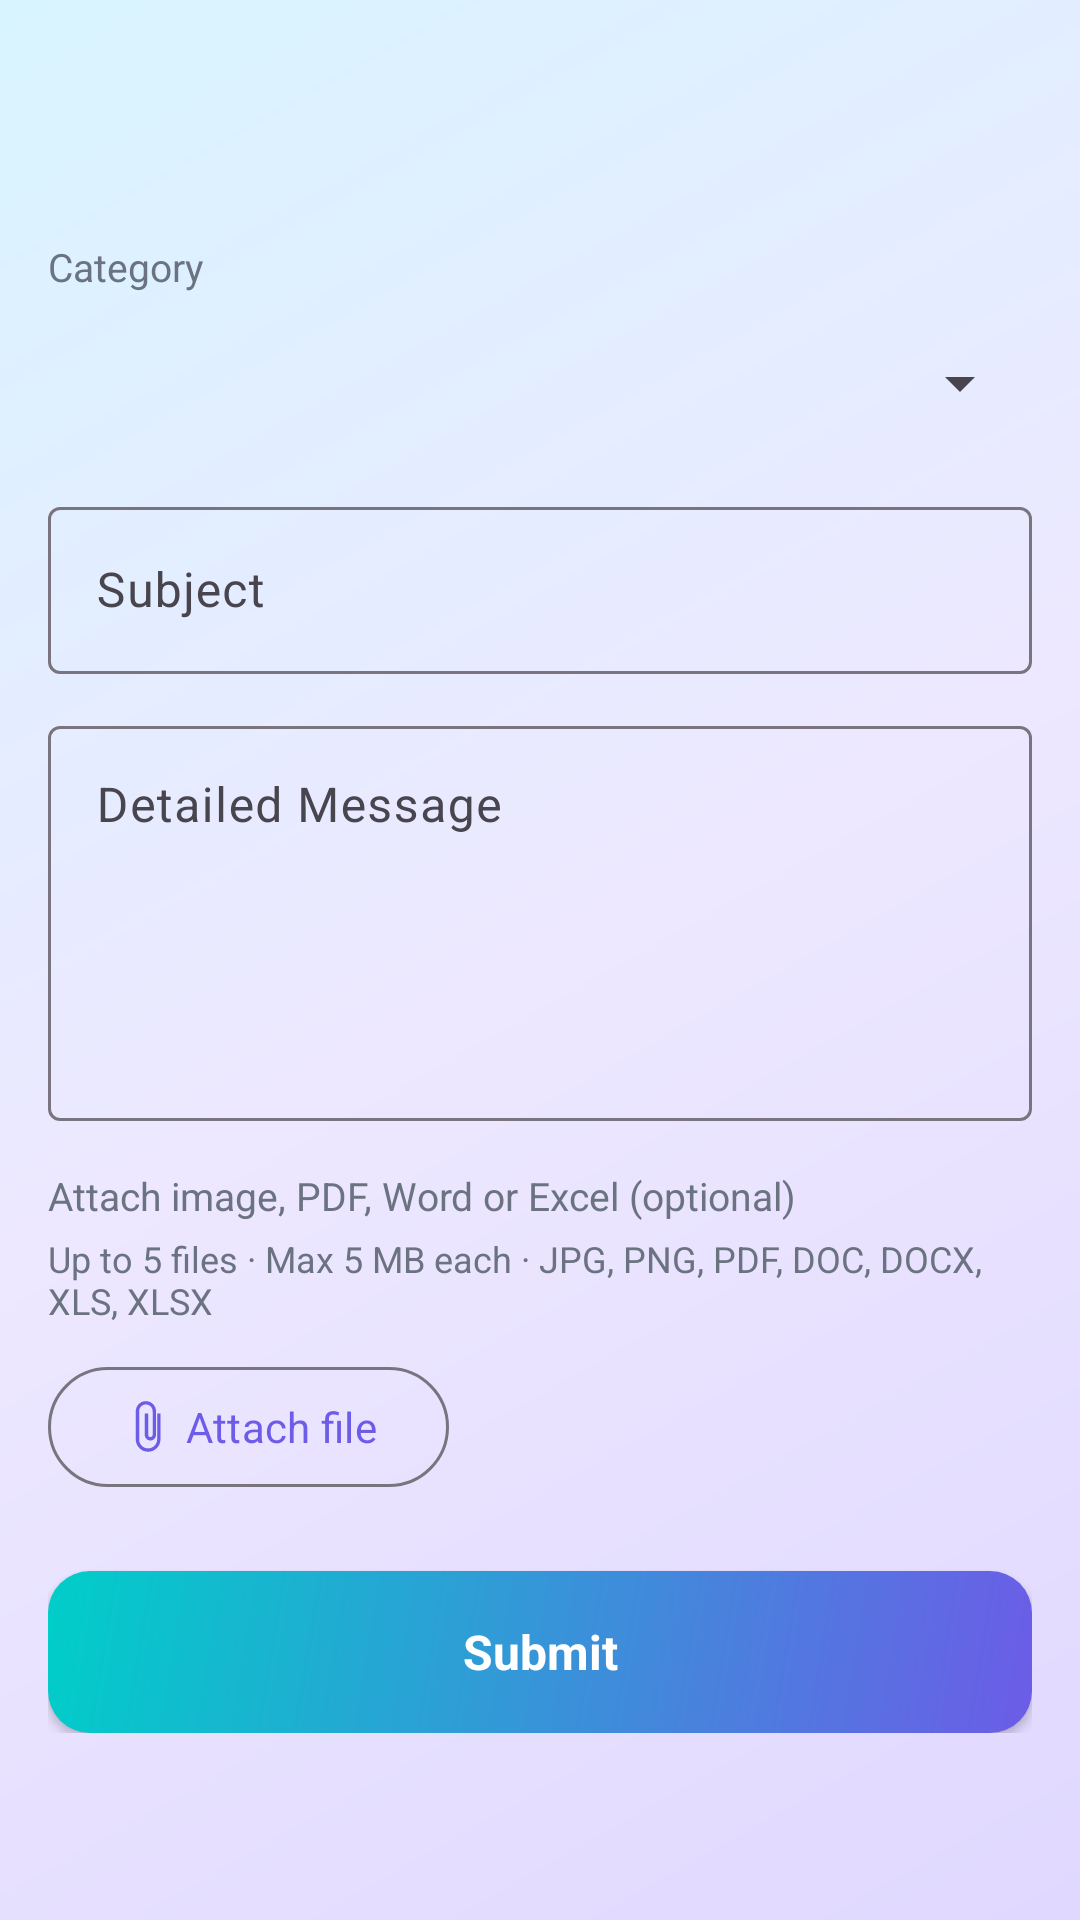

Here is an Android app screen rendered from its layout file. Give the layout XML and the strings, colors and styles it references.
<!-- AndroidManifest.xml: application theme Theme.DeyEducation -->
<!-- res/layout/activity_create_enquiry.xml -->
<?xml version="1.0" encoding="utf-8"?>
<LinearLayout
    xmlns:android="http://schemas.android.com/apk/res/android"
    xmlns:app="http://schemas.android.com/apk/res-auto"
    android:layout_width="match_parent"
    android:layout_height="match_parent"
    android:background="@drawable/bg_screen_soft"
    android:orientation="vertical">

    <com.google.android.material.appbar.MaterialToolbar
        android:id="@+id/createToolbar"
        android:layout_width="match_parent"
        android:layout_height="?attr/actionBarSize"
        android:background="@drawable/bg_header_gradient" />

    <ScrollView
        android:layout_width="match_parent"
        android:layout_height="match_parent"
        android:padding="16dp">

        <LinearLayout
            android:layout_width="match_parent"
            android:layout_height="wrap_content"
            android:orientation="vertical">

            <TextView
                android:layout_width="wrap_content"
                android:layout_height="wrap_content"
                android:text="@string/enquiry_category"
                android:textColor="@color/secondary_text"
                android:textSize="13sp" />

            <Spinner
                android:id="@+id/categorySpinner"
                android:layout_width="match_parent"
                android:layout_height="48dp"
                android:layout_marginTop="6dp" />

            <com.google.android.material.textfield.TextInputLayout
                android:layout_width="match_parent"
                android:layout_height="wrap_content"
                android:layout_marginTop="12dp"
                android:hint="@string/enquiry_subject"
                app:boxBackgroundMode="outline">

                <com.google.android.material.textfield.TextInputEditText
                    android:id="@+id/inputSubject"
                    android:layout_width="match_parent"
                    android:layout_height="wrap_content"
                    android:inputType="textCapSentences" />
            </com.google.android.material.textfield.TextInputLayout>

            <com.google.android.material.textfield.TextInputLayout
                android:layout_width="match_parent"
                android:layout_height="wrap_content"
                android:layout_marginTop="12dp"
                android:hint="@string/enquiry_message"
                app:boxBackgroundMode="outline">

                <com.google.android.material.textfield.TextInputEditText
                    android:id="@+id/inputMessage"
                    android:layout_width="match_parent"
                    android:layout_height="wrap_content"
                    android:gravity="top"
                    android:inputType="textMultiLine"
                    android:minLines="5" />
            </com.google.android.material.textfield.TextInputLayout>

            <TextView
                android:id="@+id/tvAttachmentLabel"
                android:layout_width="wrap_content"
                android:layout_height="wrap_content"
                android:layout_marginTop="16dp"
                android:text="@string/attachment_optional"
                android:textColor="@color/secondary_text"
                android:textSize="13sp" />

            <TextView
                android:id="@+id/tvAttachmentHint"
                android:layout_width="wrap_content"
                android:layout_height="wrap_content"
                android:layout_marginTop="4dp"
                android:text="@string/attachment_limit_hint_multi"
                android:textColor="@color/secondary_text"
                android:textSize="12sp" />

            <com.google.android.material.button.MaterialButton
                android:id="@+id/btnAttachFile"
                style="@style/Widget.Material3.Button.OutlinedButton"
                android:layout_width="wrap_content"
                android:layout_height="wrap_content"
                android:layout_marginTop="10dp"
                android:text="@string/attach_file"
                app:icon="@drawable/ic_attach"
                app:iconTint="@color/primary" />

            <LinearLayout
                android:id="@+id/attachmentsList"
                android:layout_width="match_parent"
                android:layout_height="wrap_content"
                android:layout_marginTop="4dp"
                android:orientation="vertical" />

            <com.google.android.material.button.MaterialButton
                android:id="@+id/btnSubmitEnquiry"
                style="@style/Widget.DeyEducation.Button.Primary"
                android:layout_width="match_parent"
                android:layout_height="wrap_content"
                android:layout_marginTop="20dp"
                android:text="@string/submit" />

            <com.deyeducation.app.FunLoaderView
                xmlns:app="http://schemas.android.com/apk/res-auto"
                android:id="@+id/createProgress"
                android:layout_width="wrap_content"
                android:layout_height="wrap_content"
                android:layout_gravity="center_horizontal"
                android:layout_marginTop="16dp"
                android:visibility="gone"
                app:loaderKind="enquiry"
                app:loaderSize="compact" />
        </LinearLayout>
    </ScrollView>
</LinearLayout>
<!-- resources referenced by this layout -->
<resources>
  <color name="primary">#6C5CE7</color>
  <color name="secondary_text">#6B7280</color>
  <!-- drawable bg_screen_soft (drawable) -->
  <?xml version="1.0" encoding="utf-8"?>
  <shape xmlns:android="http://schemas.android.com/apk/res/android"
      android:shape="rectangle">
      <gradient
          android:angle="135"
          android:centerColor="#EDE8FF"
          android:endColor="#D8F4FF"
          android:startColor="#E0D8FF"
          android:type="linear" />
  </shape>
  <!-- drawable ic_attach (drawable) -->
  <?xml version="1.0" encoding="utf-8"?>
  <vector xmlns:android="http://schemas.android.com/apk/res/android"
      android:width="24dp"
      android:height="24dp"
      android:viewportWidth="24"
      android:viewportHeight="24">
      <path
          android:fillColor="#6C5CE7"
          android:pathData="M16.5,6v11.5c0,2.21 -1.79,4 -4,4s-4,-1.79 -4,-4V5c0,-1.66 1.34,-3 3,-3s3,1.34 3,3v10.5c0,0.55 -0.45,1 -1,1s-1,-0.45 -1,-1V6h-1.5v9.5c0,1.38 1.12,2.5 2.5,2.5s2.5,-1.12 2.5,-2.5V5c0,-2.48 -2.02,-4.5 -4.5,-4.5S7,2.52 7,5v12.5c0,3.04 2.46,5.5 5.5,5.5s5.5,-2.46 5.5,-5.5V6H16.5z" />
  </vector>
  <string name="attach_file">Attach file</string>
  <string name="attachment_limit_hint_multi">Up to 5 files · Max 5 MB each · JPG, PNG, PDF, DOC, DOCX, XLS, XLSX</string>
  <string name="attachment_optional">Attach image, PDF, Word or Excel (optional)</string>
  <string name="enquiry_category">Category</string>
  <string name="enquiry_message">Detailed Message</string>
  <string name="enquiry_subject">Subject</string>
  <string name="submit">Submit</string>
  <style name="Widget.DeyEducation.Button.Primary" parent="Widget.AppCompat.Button">
          <item name="android:textAllCaps">false</item>
          <item name="android:textSize">16sp</item>
          <item name="android:textStyle">bold</item>
          <item name="android:textColor">@color/white</item>
          <item name="backgroundTint">@null</item>
          <item name="android:background">@drawable/bg_btn_primary_gradient</item>
          <item name="android:minHeight">54dp</item>
          <item name="android:elevation">2dp</item>
          <item name="android:stateListAnimator">@null</item>
      </style>
  <style name="Theme.DeyEducation" parent="Theme.Material3.Light.NoActionBar">
          <item name="colorPrimary">@color/primary</item>
          <item name="colorPrimaryDark">@color/primary_dark</item>
          <item name="colorOnPrimary">@color/white</item>
          <item name="colorSecondary">@color/primary_light</item>
          <item name="android:statusBarColor">@color/primary_dark</item>
          <item name="android:navigationBarColor">@color/bottom_nav_bg</item>
          <item name="android:windowLightStatusBar">false</item>
          <item name="android:windowLightNavigationBar">true</item>
          <item name="android:fontFamily">sans-serif</item>
      </style>
  <color name="white">#FFFFFF</color>
  <!-- drawable bg_btn_primary_gradient (drawable) -->
  <?xml version="1.0" encoding="utf-8"?>
  <shape xmlns:android="http://schemas.android.com/apk/res/android"
      android:shape="rectangle">
      <gradient
          android:angle="135"
          android:endColor="#00CEC9"
          android:startColor="#6C5CE7"
          android:type="linear" />
      <corners android:radius="14dp" />
  </shape>
  <color name="primary_dark">#5849C9</color>
  <color name="primary_light">#EDE9FF</color>
  <color name="bottom_nav_bg">#FFFFFF</color>
</resources>
